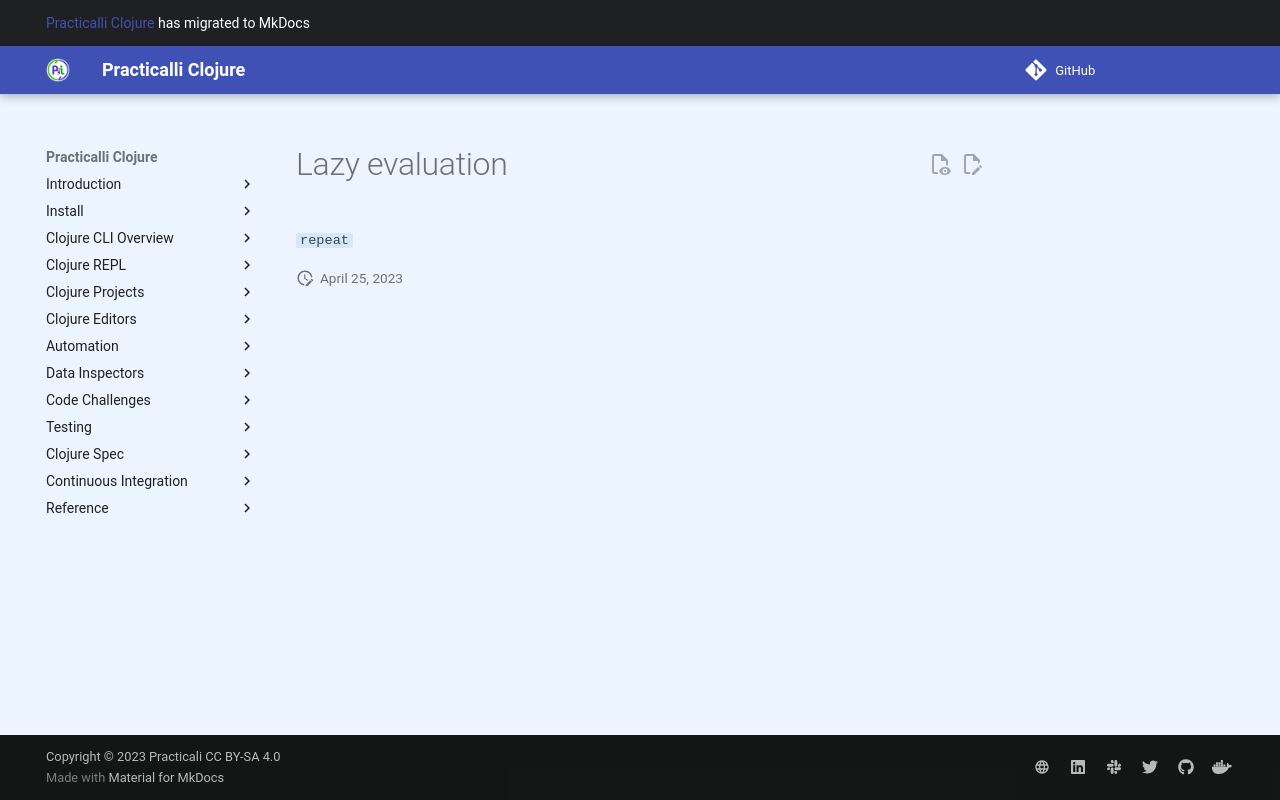

repository: practicalli/clojure · page: lazy-evaluation/index.html · generator: mkdocs



`repeat`
